Run: headless pygame with SDL's dummy video driver; simulated clock (each Clock.tick advances the game by its frame time, no real sleeping); random seed 0; keys injected as events and as key.get_pressed() state; no mouse input; restart key C tapped at the start of phases 3 and 4.
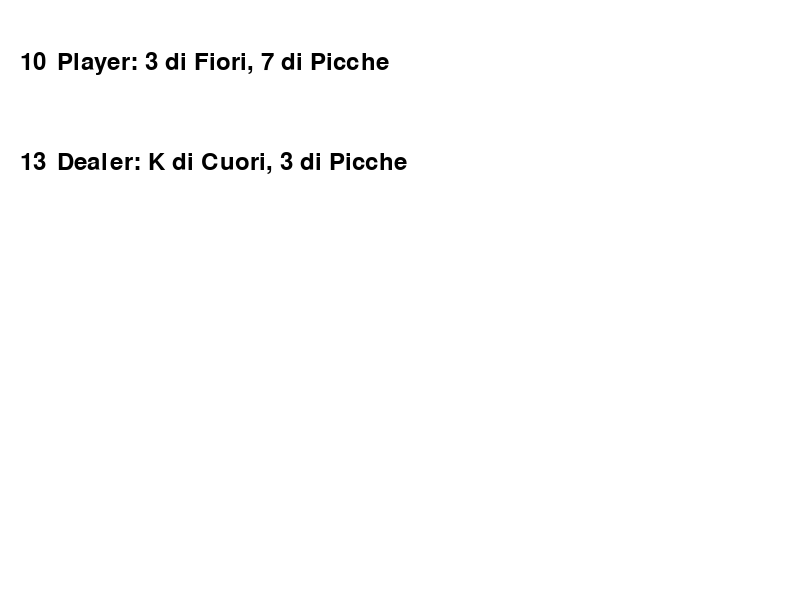
Frame 1 of 3 · flips 1–60 · no input
Frame 2 of 3 · flips 61–180 · tapped SPACE, RETURN · held RIGHT (→), D · screen unchanged from frame 1, image omitted
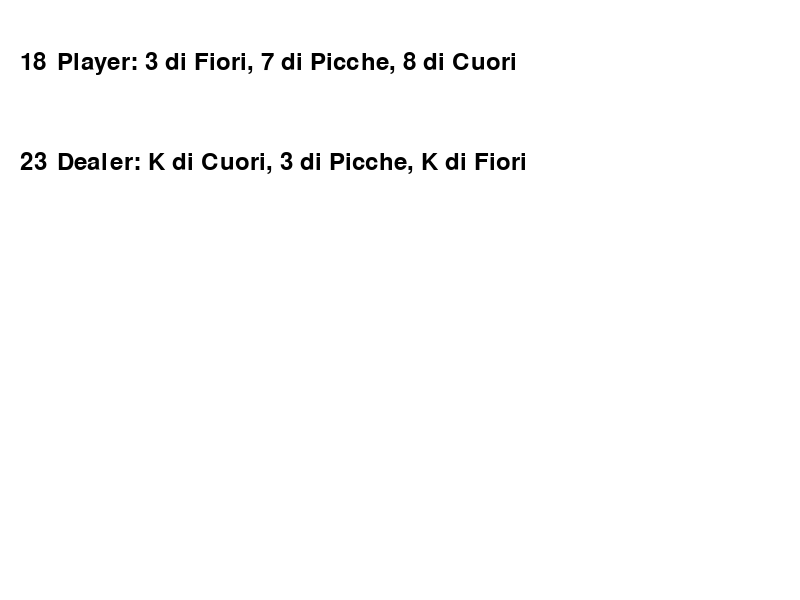
Frame 3 of 3 · flips 181–300 · tapped C · held DOWN (↓), S (game ended)

The pygame program that drew these frames:

import random
import pygame

pygame.init()

window_width = 800
window_height = 600
window = pygame.display.set_mode((window_width, window_height))
pygame.display.set_caption("BLACK JACK")

white = (255, 255, 255)
black = (0, 0, 0)


def draw_game():
    window.fill(white)
    font = pygame.font.Font(None, 36)
    pointbanco =calcola_punteggio(banco)
    pointmano = calcola_punteggio(mano)
    # Render player hand
    player_hand_text = " Player: " + ", ".join([f"{v} di {s}" for v, s in mano])
    player_text = font.render(player_hand_text, True, black)
    player_point_text = font.render(str(pointmano), True, black)
    window.blit(player_text, (50, 50))
    window.blit(player_point_text, (20, 50))

    # Render dealer hand
    dealer_hand_text = " Dealer: " + ", ".join([f"{v} di {s}" for v, s in banco])
    dealer_text = font.render(dealer_hand_text, True, black)
    dealer_point_text = font.render(str(pointbanco), True, black)
    window.blit(dealer_text, (50, 150))
    window.blit(dealer_point_text, (20, 150))

    pygame.display.flip()


semi = ['Cuori', 'Quadri', 'Fiori', 'Picche']
valori = ['A', '2', '3', '4', '5', '6', '7', '8', '9', '10', 'J', 'Q', 'K']

mazzo = []
mano = []
banco = []

punteggio_massimo = 21

for seme in semi:
    for valore in valori:
        mazzo.append((valore, seme))

dizionario = {
    'A': 11,
    'K': 10, 'Q': 10, 'J': 10,
    '10': 10, '9': 9, '8': 8, '7': 7, '6': 6,
    '5': 5, '4': 4, '3': 3, '2': 2
}


def calcola_punteggio(mano):
    punteggio = 0
    assi = 0
    for carta in mano:
        valore, seme = carta
        if valore == 'A':
            assi += 1
            punteggio += dizionario['A']
        else:
            punteggio += dizionario[valore]

    while punteggio > punteggio_massimo and assi > 0:
        punteggio -= 10
        assi -= 1

    return punteggio


random.shuffle(mazzo)

# Distribuzione iniziale delle carte
mano.append(mazzo.pop(0))
banco.append(mazzo.pop(0))
mano.append(mazzo.pop(0))
banco.append(mazzo.pop(0))

print("Mano del giocatore:", mano)
print("Prima carta del banco:", banco[0])

win = False
gameover = False
while not gameover:
    for event in pygame.event.get():
        if event.type == pygame.QUIT:
            gameover = True
        elif event.type == pygame.KEYDOWN:
            if event.key == pygame.K_c:
                mano.append(mazzo.pop(0))
                print("Mano del giocatore:", mano)
            elif event.key == pygame.K_s:
                print("Mano del banco:", banco)
                while calcola_punteggio(banco) < 17:
                    banco.append(mazzo.pop(0))
                    print("Mano del banco:", banco)
                if calcola_punteggio(mano) > calcola_punteggio(banco) or calcola_punteggio(banco) > punteggio_massimo:
                    win = True
                    gameover = True
                elif calcola_punteggio(mano) < calcola_punteggio(banco):
                    gameover = True

    if calcola_punteggio(mano) > punteggio_massimo:
        gameover = True

    draw_game()

pygame.time.wait(10000)
pygame.quit()

if win:
    print("Congratulations! You won!")
else:
    print("Game over. You lost.")
